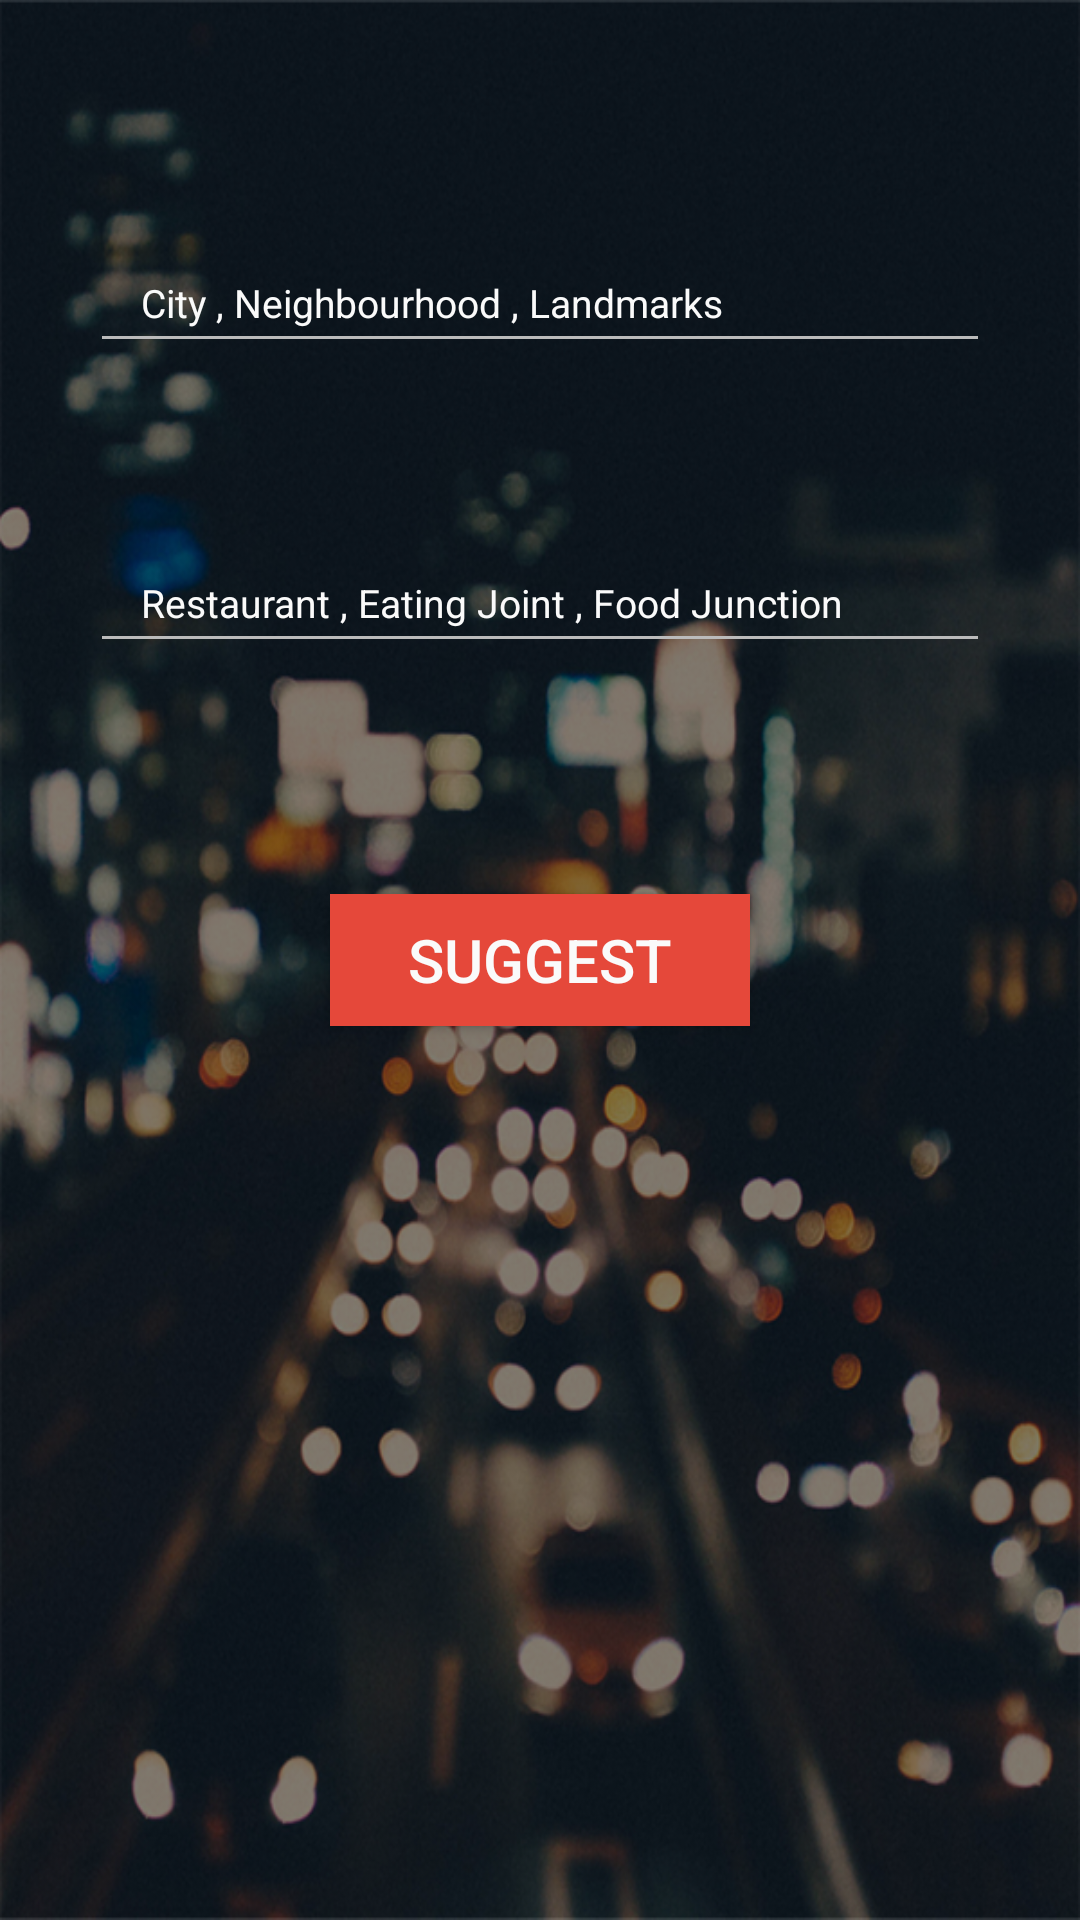

Layout XML and referenced resources for this Android screen:
<!-- AndroidManifest.xml: application theme AppTheme -->
<!-- res/layout/activity_deliveryin.xml -->
<RelativeLayout xmlns:android="http://schemas.android.com/apk/res/android"
    xmlns:tools="http://schemas.android.com/tools"
    android:layout_width="match_parent"
    android:layout_height="match_parent"
    android:background="@mipmap/delivery_back"
    tools:context="com.aka.foodator.deliveryin">

    <AutoCompleteTextView
        android:id="@+id/autotext_cities"
        android:layout_width="300dp"
        android:layout_height="40dp"
        android:layout_alignParentTop="true"
        android:layout_centerHorizontal="true"
        android:layout_marginTop="81dp"
        android:outlineProvider="bounds"
        android:drawableLeft="@drawable/ic_room_white_36dp"
        android:hint="   City , Neighbourhood , Landmarks "
        android:textColorHint="@color/off_white"
        android:padding="7dp"
        android:textSize="13dp"
        android:paddingBottom="10dp"
        android:textColor="@android:color/white" />


    <AutoCompleteTextView
        android:id="@+id/autotext_restaurants"
        android:layout_width="300dp"
        android:layout_height="40dp"
        android:layout_below="@+id/autotext_cities"
        android:textColorHint="@color/off_white"
        android:drawableLeft="@drawable/ic_search_white_36dp"
        android:layout_centerHorizontal="true"
        android:layout_marginTop="60dp"
        android:hint="   Restaurant , Eating Joint , Food Junction "
        android:padding="7dp"
        android:paddingBottom="10dp"
        android:textSize="13dp"
        android:textColor="@android:color/white" />

    <Button
        android:id="@+id/button"
        android:layout_width="140dp"
        android:layout_height="44dp"
        android:layout_marginTop="77dp"
        android:background="@color/primaryColor"
        android:text="SUGGEST"
        android:textColor="@color/off_white"
        android:textSize="20dp"
        android:layout_below="@+id/autotext_restaurants"
        android:layout_centerHorizontal="true" />


</RelativeLayout>
<!-- resources referenced by this layout -->
<resources>
  <color name="off_white">#fffafafa</color>
  <color name="primaryColor">#e5483a</color>
  <!-- mipmap delivery_back: png bitmap (mipmap-xhdpi, 593878 bytes) -->
  <style name="AppTheme" parent="MyCustomTheme">
          
          
          <item name="colorPrimary">@color/primaryColor</item>
          
          <item name="colorPrimaryDark">@color/primaryColorDark</item>
          
          <item name="colorAccent">#F50057</item>
  
  
  
      </style>
  <style name="MyCustomTheme" parent="Theme.AppCompat.Light.DarkActionBar">
          <item name="android:textColorPrimary">#000</item>
          <item name="android:textColorSecondary">#BBB</item>
          <item name="android:actionBarStyle">@style/MyActionBarLogo</item>
  
  
  
  
  
      </style>
  <color name="primaryColorDark">#a23329</color>
  <style name="MyActionBarLogo" parent="Theme.AppCompat.Light.DarkActionBar">
          
          <item name="android:icon">@drawable/eyes_small</item>
          <item name="android:displayOptions">useLogo|showHome</item>
      </style>
  <!-- drawable eyes_small: png bitmap (drawable, 5319 bytes) -->
</resources>
